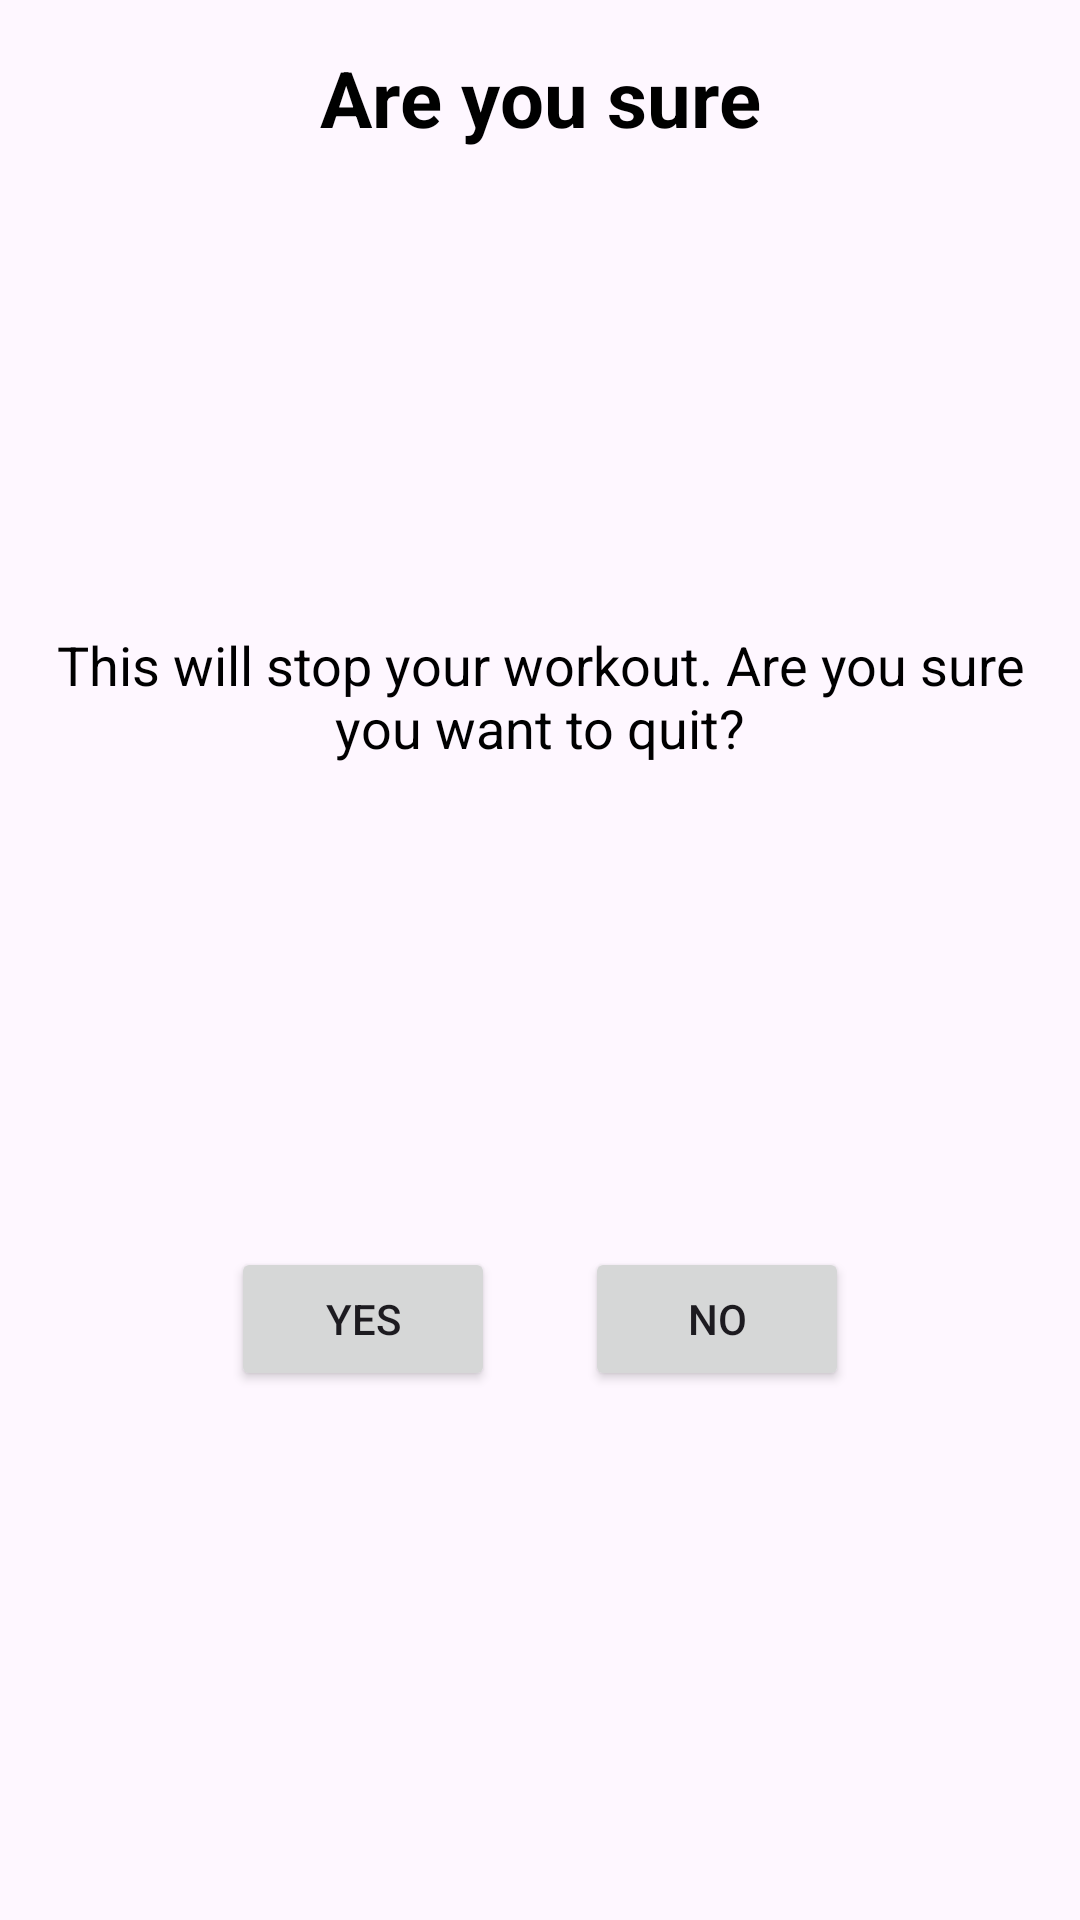

Here is an Android app screen rendered from its layout file. Give the layout XML and the strings, colors and styles it references.
<!-- AndroidManifest.xml: application theme Theme.WorkoutApp -->
<!-- res/layout/dialog_custom_back_confirmation.xml -->
<?xml version="1.0" encoding="utf-8"?>
<androidx.constraintlayout.widget.ConstraintLayout xmlns:android="http://schemas.android.com/apk/res/android"
    android:layout_width="match_parent"
    android:layout_height="match_parent"
    xmlns:app="http://schemas.android.com/apk/res-auto"
    android:padding="15dp">

    <TextView
        android:id="@+id/tvTitle"
        android:layout_width="wrap_content"
        android:layout_height="wrap_content"
        android:gravity="center"
        android:text="@string/are_you_sure"
        android:textStyle="bold"
        android:textSize="26sp"
        android:textColor="@color/black"
        app:layout_constraintStart_toStartOf="parent"
        app:layout_constraintEnd_toEndOf="parent"
        app:layout_constraintTop_toTopOf="parent"
        />

    <TextView
        android:id="@+id/tvText"
        android:layout_width="match_parent"
        android:layout_height="wrap_content"
        android:text="@string/this_will_stop_your_workout_are_you_sure_you_want_to_quit"
        android:gravity="center"
        android:textSize="18sp"
        android:textColor="@color/black"
        android:paddingTop="13dp"
        app:layout_constraintTop_toBottomOf="@id/tvTitle"
        app:layout_constraintBottom_toTopOf="@id/llButtons"
        />

    <LinearLayout
        android:id="@+id/llButtons"
        android:layout_width="match_parent"
        android:layout_height="wrap_content"
        android:orientation="horizontal"
        android:gravity="center"
        app:layout_constraintTop_toBottomOf="@id/tvText"
        app:layout_constraintBottom_toBottomOf="parent">

        <Button
            android:id="@+id/btnYes"
            android:layout_width="wrap_content"
            android:layout_height="wrap_content"
            android:layout_margin="15dp"
            android:text="Yes" />

        <Button
            android:id="@+id/btnNo"
            android:layout_width="wrap_content"
            android:layout_height="wrap_content"
            android:layout_margin="15dp"
            android:text="No" />

    </LinearLayout>

</androidx.constraintlayout.widget.ConstraintLayout>
<!-- resources referenced by this layout -->
<resources>
  <color name="black">#FF000000</color>
  <string name="are_you_sure">Are you sure</string>
  <string name="this_will_stop_your_workout_are_you_sure_you_want_to_quit">This will stop your workout. Are you sure you want to quit?</string>
  <style name="Theme.WorkoutApp" parent="Base.Theme.WorkoutApp" />
  <style name="Base.Theme.WorkoutApp" parent="Theme.Material3.DayNight.NoActionBar">
          
          
      </style>
</resources>
